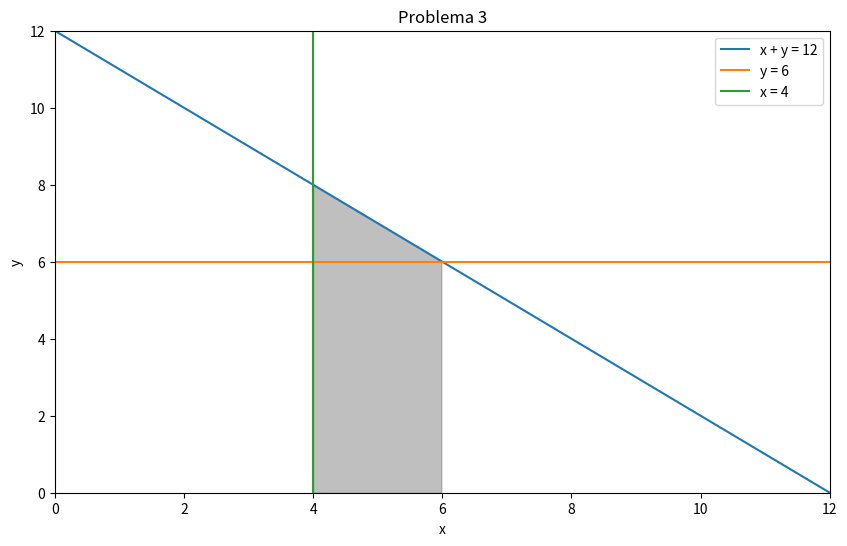
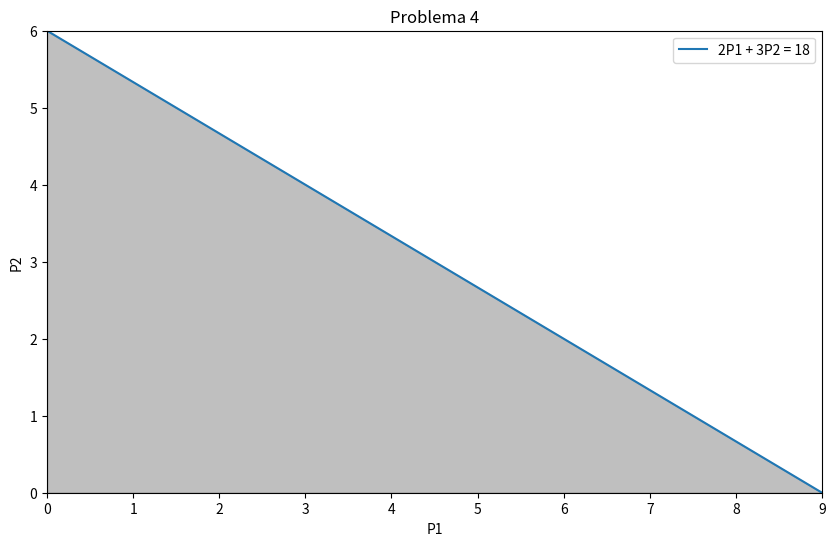
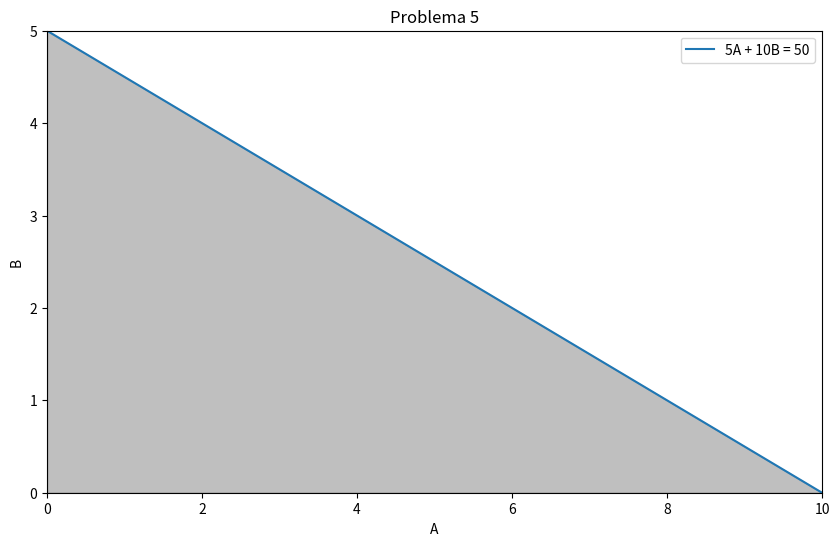

Generate these figures, in order, with matplotlib:
import matplotlib.pyplot as plt
import numpy as np

# Problema 3
x = np.linspace(0, 12, 400)
y1 = 12 - x
y2 = np.full_like(x, 6)
y3 = np.full_like(x, 4)

plt.figure(figsize=(10, 6))
plt.plot(x, y1, label='x + y = 12')
plt.plot(x, y2, label='y = 6')
plt.plot(y3, x, label='x = 4')
plt.fill_between(x, 0, y1, where=(x >= 4) & (y1 >= 6), color='gray', alpha=0.5)
plt.xlim(0, 12)
plt.ylim(0, 12)
plt.xlabel('x')
plt.ylabel('y')
plt.legend()
plt.title('Problema 3')
plt.savefig('problema3.png')  # Guardar la gráfica como imagen
plt.close()

# Problema 4
P1 = np.linspace(0, 9, 400)
P2 = (18 - 2 * P1) / 3

plt.figure(figsize=(10, 6))
plt.plot(P1, P2, label='2P1 + 3P2 = 18')
plt.fill_between(P1, 0, P2, where=(P1 >= 0) & (P2 >= 0), color='gray', alpha=0.5)
plt.xlim(0, 9)
plt.ylim(0, 6)
plt.xlabel('P1')
plt.ylabel('P2')
plt.legend()
plt.title('Problema 4')
plt.savefig('problema4.png')  # Guardar la gráfica como imagen
plt.close()

# Problema 5
A = np.linspace(0, 10, 400)
B = (50 - 5 * A) / 10

plt.figure(figsize=(10, 6))
plt.plot(A, B, label='5A + 10B = 50')
plt.fill_between(A, 0, B, where=(A >= 0) & (B >= 0), color='gray', alpha=0.5)
plt.xlim(0, 10)
plt.ylim(0, 5)
plt.xlabel('A')
plt.ylabel('B')
plt.legend()
plt.title('Problema 5')
plt.savefig('problema5.png')  # Guardar la gráfica como imagen
plt.close()
